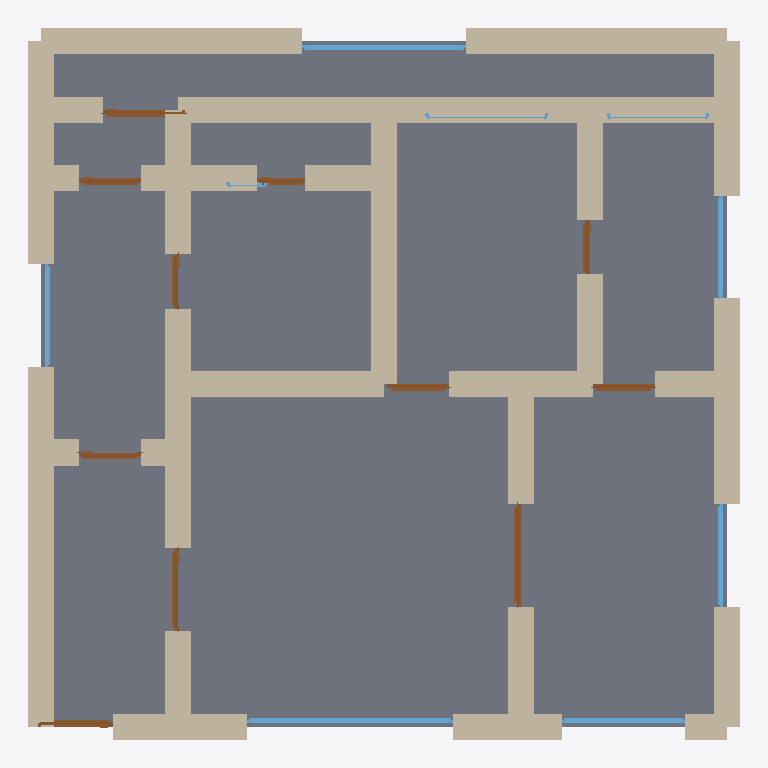
Plan cut of the same IFC building model at storey 'Ground Floor' (level 0.00 m, cut at 1.40 m), seen from above with north up, elements coloured by IFC class: 37 walls (beige), 11 doors (brown), 9 windows (light blue), 1 slab (grey). Cut surfaces are drawn darker.
Extent 10.4 m × 10.4 m × 3.5 m (x, y, z). Storeys (1): Ground Floor at 0.00 m. Elements (58): 37 IfcWall, 11 IfcDoor, 9 IfcWindow, 1 IfcSlab.

HEADER;
FILE_DESCRIPTION(('ViewDefinition[DesignTransferView]'),'2;1');
FILE_NAME('/dev/null','2026-05-05T15:00:23+05:30',(''),(''),'IfcOpenShell 0.8.5','IfcOpenShell 0.8.5','Nobody');
FILE_SCHEMA(('IFC4'));
ENDSEC;
DATA;
#1=IFCPROJECT('2wV7Xk6DP5$8vN5fsbPc46',$,'An Oslo Grünerløkka Bygård apartment — typical 100 m² late-1',$,$,$,$,(#10),#5);
#12=IFCSITE('2u$OXtUcP2HBprIT3oR1Ql',$,'Site',$,$,$,$,$,$,$,$,$,$,$);
#13=IFCBUILDING('0AE6cI0if6DwllPo_ps1TU',$,'Building',$,$,$,$,$,$,$,$,$);
#16=IFCBUILDINGSTOREY('2sLZrmH9b1n9C63wL6Nv7i',$,'Ground Floor',$,$,#22,$,$,$,$);
#2529=IFCSLAB('0n8b$szW1Ca83rH6wUC9um',$,'Floor',$,$,#2546,#2541,$,.FLOOR.);
#222=IFCWALL('0l2DctzIf9Q95fuKCMtaae',$,'Exterior Wall',$,$,#243,#238,$,$);
#178=IFCWALL('39otRlNZT7EQnwxsH5ycWw',$,'Exterior Wall',$,$,#199,#194,$,$);
#156=IFCWALL('3in4dJBk1ByuV6OE9IkdCP',$,'Exterior Wall',$,$,#177,#172,$,$);
#200=IFCWALL('3emli94Ob9q8jsnK2TUNOO',$,'Exterior Wall',$,$,#221,#216,$,$);
#112=IFCWALL('2cOs1FHADCxe3_ZRe86rgN',$,'Exterior Wall',$,$,#133,#128,$,$);
#376=IFCWALL('3Q81gBHqf0$u6WRhVTTU$V',$,'Interior Wall',$,$,#397,#392,$,$);
#706=IFCWALL('3e5AVP1Ib7ChJFGVL74wwL',$,'Interior Wall',$,$,#727,#722,$,$);
#596=IFCWALL('3qls6LDOj4MhR7fZQP0uOz',$,'Interior Wall',$,$,#617,#612,$,$);
#816=IFCWALL('2oZls6_ff1KvPhHEuQa5AF',$,'Interior Wall',$,$,#837,#832,$,$);
#134=IFCWALL('30wwe4OLz2jvfRmqAyBajR',$,'Exterior Wall',$,$,#155,#150,$,$);
#23=IFCWALL('1IBbvmiNPEdvQzQnXAyMnU',$,'Exterior Wall',$,$,#45,#39,$,$);
#90=IFCWALL('1XpvYo2iHBghbH2Z9qIbd1',$,'Exterior Wall',$,$,#111,#106,$,$);
#354=IFCWALL('17$8$0pE92YR1XG4gEc5h8',$,'Interior Wall',$,$,#375,#370,$,$);
#750=IFCWALL('043EqwKVj2Df$j1VUVviXB',$,'Interior Wall',$,$,#771,#766,$,$);
#46=IFCWALL('1vDFgnBIH5Ee7kYl70KbYk',$,'Exterior Wall',$,$,#67,#62,$,$);
#332=IFCWALL('1BTBJ3VW16EgccvuZQZV88',$,'Interior Wall',$,$,#353,#348,$,$);
#684=IFCWALL('2dHFtTXeP35RxSX4m4TWhr',$,'Interior Wall',$,$,#705,#700,$,$);
#662=IFCWALL('2pWwdqWMH3nAZd84XWB58A',$,'Interior Wall',$,$,#683,#678,$,$);
#266=IFCWALL('0CBLBSQ3H1iftbeI9ipEyr',$,'Interior Wall',$,$,#287,#282,$,$);
#244=IFCWALL('1tRzDjJqz1pRurKxMpDpEy',$,'Interior Wall',$,$,#265,#260,$,$);
#530=IFCWALL('3TOiBWV6D05AacmGvS9iU1',$,'Interior Wall',$,$,#551,#546,$,$);
#618=IFCWALL('0kPkH_TJTDPB$8ObCujzk0',$,'Interior Wall',$,$,#639,#634,$,$);
#640=IFCWALL('3FnTsQKcn1iPGT48VnFlfe',$,'Interior Wall',$,$,#661,#656,$,$);
#508=IFCWALL('219_AXaUTEP8$uWvfx$U3f',$,'Interior Wall',$,$,#529,#524,$,$);
#398=IFCWALL('0uPkKDeDHAHhxKghh0t5Oo',$,'Interior Wall',$,$,#419,#414,$,$);
#442=IFCWALL('0cfqcN77z6YO5OEnsHSxOj',$,'Interior Wall',$,$,#463,#458,$,$);
#464=IFCWALL('0kRp$WDW9E281KHpQeqF5Z',$,'Interior Wall',$,$,#485,#480,$,$);
#420=IFCWALL('0BuqEMTDT84ORgWG4Paecz',$,'Interior Wall',$,$,#441,#436,$,$);
#728=IFCWALL('3lHNo_uhbCxvW9jm$Yf7g1',$,'Interior Wall',$,$,#749,#744,$,$);
#772=IFCWALL('1G0FWhjLr7WffCb4kM16Dn',$,'Interior Wall',$,$,#793,#788,$,$);
#794=IFCWALL('3VPCCrolb0hx_csb$6hK9n',$,'Interior Wall',$,$,#815,#810,$,$);
#1773=IFCWINDOW('2LdbesHMT9eeeVfvU8V2U3',$,'Window',$,$,#1827,#1822,$,1.2,3.0,$,$,$);
#68=IFCWALL('2RPLukw9LEGQrx8fxsGqjc',$,'Exterior Wall',$,$,#89,#84,$,$);
#288=IFCWALL('3CxbYLLRH8mwSsmcNIxukz',$,'Interior Wall',$,$,#309,#304,$,$);
#2213=IFCWINDOW('2wjKq6LJHDu95S1ZC9koF4',$,'Window',$,$,#2267,#2262,$,1.2,2.4,$,$,$);
#552=IFCWALL('3CMzTyvvD2nf54_y6g$2Wh',$,'Interior Wall',$,$,#573,#568,$,$);
#1093=IFCDOOR('1Zd2K5$ND84BQxKdT_MOJL',$,'Door',$,$,#1177,#1172,$,2.1,1.5,$,$,$);
#310=IFCWALL('3lvNWEoR54PeFBl7kbQdpl',$,'Interior Wall',$,$,#331,#326,$,$);
#574=IFCWALL('18bmyg_tn29xs4qIx2lFNU',$,'Interior Wall',$,$,#595,#590,$,$);
#1828=IFCWINDOW('0gIc5VUMH1CBLfsrpKwXH3',$,'Window',$,$,#1882,#1877,$,1.2,1.8,$,$,$);
#1883=IFCWINDOW('3o3tJKI$17n9NYYUhzHszA',$,'Window',$,$,#1937,#1932,$,1.2,1.5,$,$,$);
#1938=IFCWINDOW('07a9GnJ5r1NQ_o3m1TUSEL',$,'Window',$,$,#1992,#1987,$,1.2,1.5,$,$,$);
#2103=IFCWINDOW('1bY2ZVd6jAPQ8Xrzjv6xR6',$,'Window',$,$,#2157,#2152,$,1.2,1.5,$,$,$);
#923=IFCDOOR('2YucD9Is1CLufhvoegcve$',$,'Door',$,$,#1007,#1002,$,2.1,1.2,$,$,$);
#1688=IFCDOOR('1BXaegR$b0HBA5Ps6MSoWa',$,'Door',$,$,#1772,#1767,$,2.1,1.2,$,$,$);
#838=IFCDOOR('3ArrXcJiv0XejOylK7ezZB',$,'Door',$,$,#922,#917,$,2.1,1.1,$,$,$);
#1433=IFCDOOR('2_y7wqCPnBA9nhiOMYNzHQ',$,'Door',$,$,#1517,#1512,$,2.1,0.9,$,$,$);
#1178=IFCDOOR('27Goi9F6TEbeORaHPazyw8',$,'Door',$,$,#1262,#1257,$,2.1,0.9,$,$,$);
#1263=IFCDOOR('2GXk87LK13jguaFhlyLQbB',$,'Door',$,$,#1347,#1342,$,2.1,0.9,$,$,$);
#1008=IFCDOOR('2Z0jXvFAr66PFpMoGz$sXS',$,'Door',$,$,#1092,#1087,$,2.1,0.9,$,$,$);
#1603=IFCDOOR('2RElhEwPPEkvGeeEzSYgcF',$,'Door',$,$,#1687,#1682,$,2.1,0.8,$,$,$);
#1348=IFCDOOR('3HYhAYazj7Vf9ZM87bwQgW',$,'Door',$,$,#1432,#1427,$,2.1,0.8,$,$,$);
#1518=IFCDOOR('2I5cQoEfnBdxcx$uavzfnp',$,'Door',$,$,#1602,#1597,$,2.1,0.7,$,$,$);
#1993=IFCWINDOW('3IBR$N0KTB8g0fNUJ5K8mN',$,'Window',$,$,#2047,#2042,$,1.2,1.8,$,$,$);
#2048=IFCWINDOW('1t5sxNz3f0YQPQdknjIt2Z',$,'Window',$,$,#2102,#2097,$,1.2,1.5,$,$,$);
#2158=IFCWINDOW('0EvPHwRa104va1hHj_0gB6',$,'Window',$,$,#2212,#2207,$,1.2,0.6,$,$,$);
#486=IFCWALL('1$macX9Sn7ovMiSNkDspf8',$,'Interior Wall',$,$,#507,#502,$,$);
ENDSEC;
